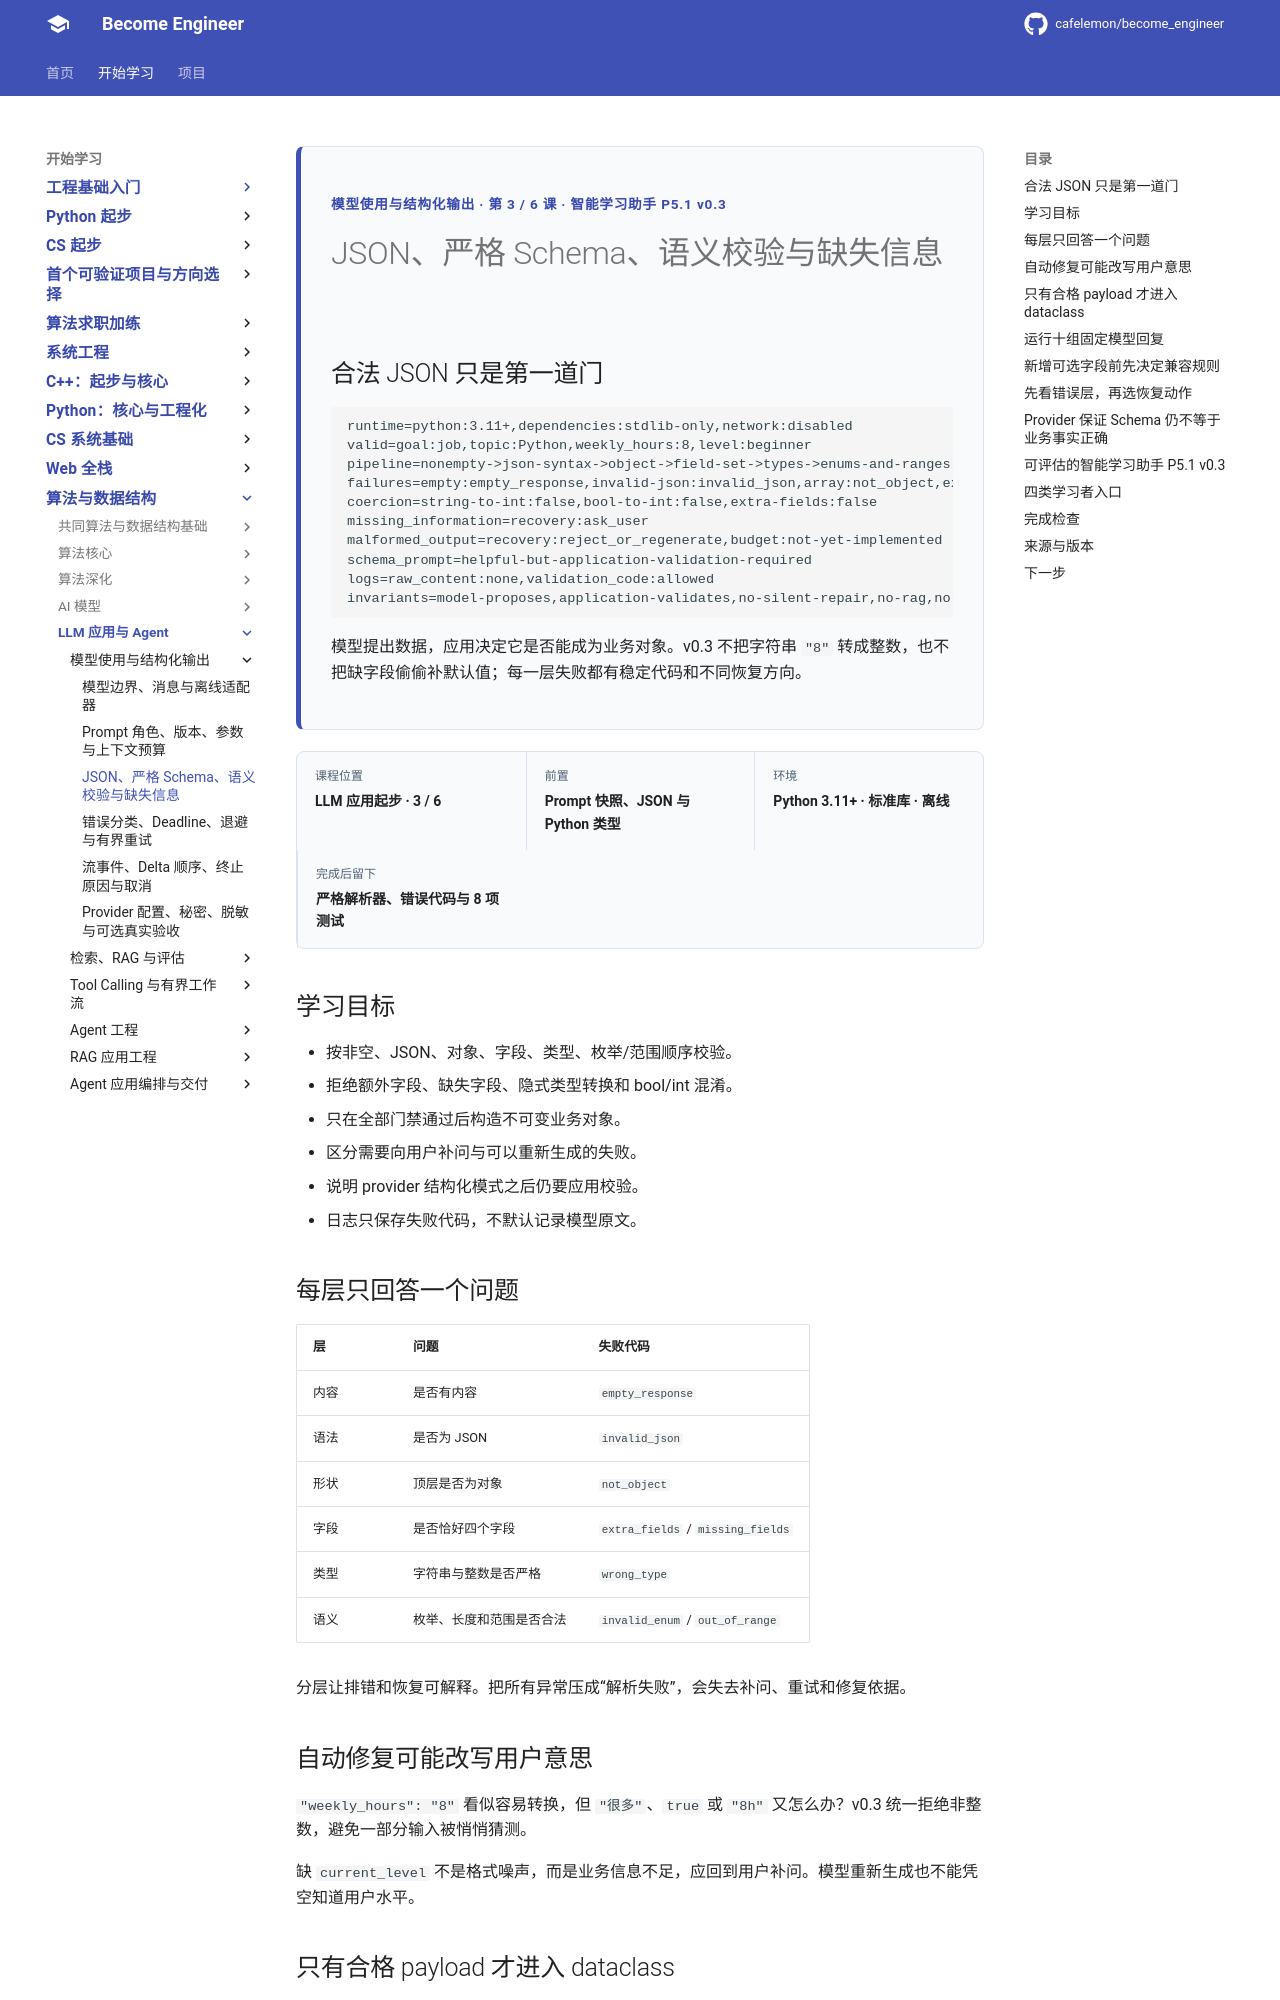

repository: cafelemon/become_engineer · page: learning-paths/llm-agent/model-use/03-json-schema-semantic-validation-missing-information/index.html · generator: mkdocs

<div class="be-tutor-mount" data-tutor-lesson="llm-use-03" aria-hidden="true"></div>
<section id="overview-structured-output" class="be-page-hero be-lesson-hero" data-learning-context="overview-structured-output" data-context-type="overview" markdown="1">
<span class="be-page-eyebrow">模型使用与结构化输出 · 第 3 / 6 课 · 智能学习助手 P5.1 v0.3</span>
# JSON、严格 Schema、语义校验与缺失信息
## 合法 JSON 只是第一道门
```text
runtime=python:3.11+,dependencies:stdlib-only,network:disabled
valid=goal:job,topic:Python,weekly_hours:8,level:beginner
pipeline=nonempty->json-syntax->object->field-set->types->enums-and-ranges->domain-object
failures=empty:empty_response,invalid-json:invalid_json,array:not_object,extra:extra_fields,missing:missing_fields,wrong-type:wrong_type,bool-hours:wrong_type,out-of-range:out_of_range,invalid-enum:invalid_enum
coercion=string-to-int:false,bool-to-int:false,extra-fields:false
missing_information=recovery:ask_user
malformed_output=recovery:reject_or_regenerate,budget:not-yet-implemented
schema_prompt=helpful-but-application-validation-required
logs=raw_content:none,validation_code:allowed
invariants=model-proposes,application-validates,no-silent-repair,no-rag,no-tools
```
模型提出数据，应用决定它是否能成为业务对象。v0.3 不把字符串 `"8"` 转成整数，也不把缺字段偷偷补默认值；每一层失败都有稳定代码和不同恢复方向。
</section>

<div class="be-lesson-overview">
  <div><span>课程位置</span><strong>LLM 应用起步 · 3 / 6</strong></div>
  <div><span>前置</span><strong>Prompt 快照、JSON 与 Python 类型</strong></div>
  <div><span>环境</span><strong>Python 3.11+ · 标准库 · 离线</strong></div>
  <div><span>完成后留下</span><strong>严格解析器、错误代码与 8 项测试</strong></div>
</div>

## 学习目标

- 按非空、JSON、对象、字段、类型、枚举/范围顺序校验。
- 拒绝额外字段、缺失字段、隐式类型转换和 bool/int 混淆。
- 只在全部门禁通过后构造不可变业务对象。
- 区分需要向用户补问与可以重新生成的失败。
- 说明 provider 结构化模式之后仍要应用校验。
- 日志只保存失败代码，不默认记录模型原文。

<section id="concept-validation-layers" data-learning-context="concept-validation-layers" data-context-type="concept" markdown="1">
## 每层只回答一个问题

| 层 | 问题 | 失败代码 |
| --- | --- | --- |
| 内容 | 是否有内容 | `empty_response` |
| 语法 | 是否为 JSON | `invalid_json` |
| 形状 | 顶层是否为对象 | `not_object` |
| 字段 | 是否恰好四个字段 | `extra_fields` / `missing_fields` |
| 类型 | 字符串与整数是否严格 | `wrong_type` |
| 语义 | 枚举、长度和范围是否合法 | `invalid_enum` / `out_of_range` |

分层让排错和恢复可解释。把所有异常压成“解析失败”，会失去补问、重试和修复依据。
</section>

<section id="concept-no-silent-repair" data-learning-context="concept-no-silent-repair" data-context-type="concept" markdown="1">
